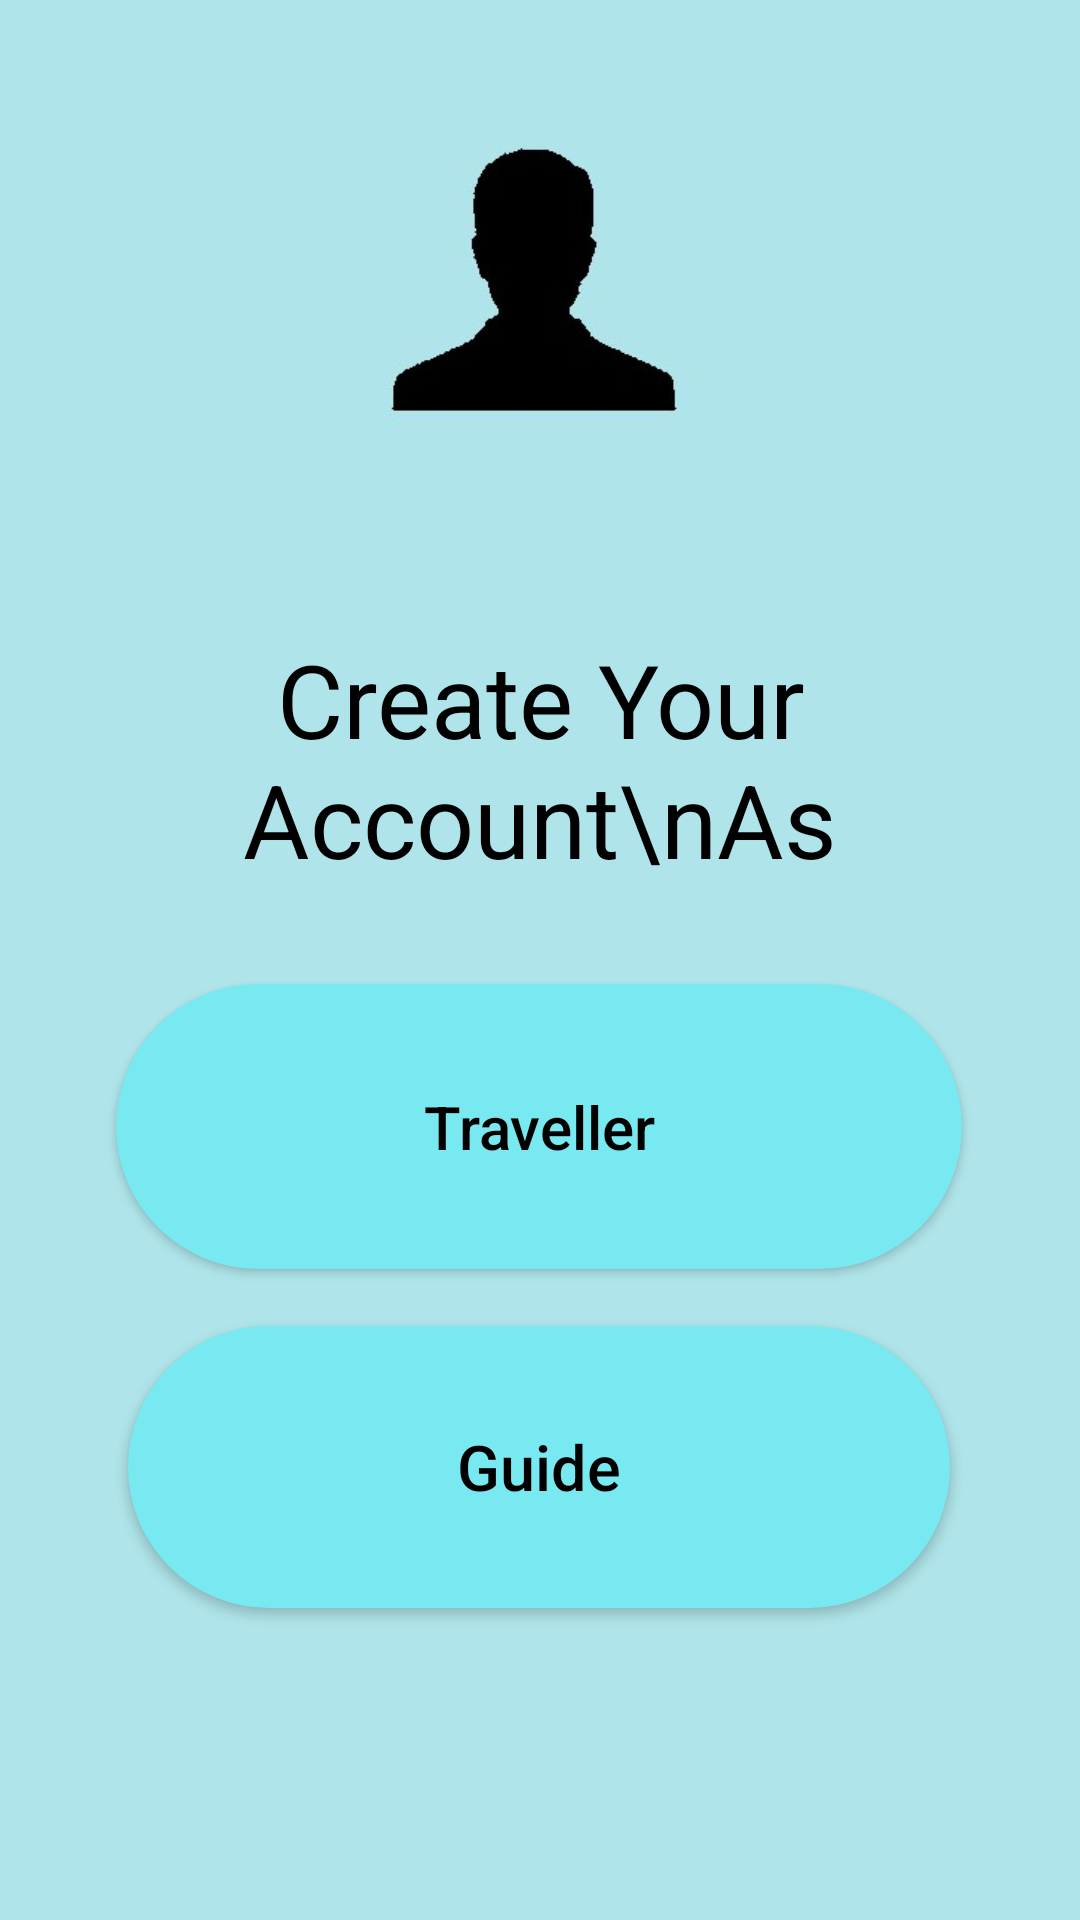

Produce the Android XML layout that renders to this screen, including the resource entries it uses.
<!-- AndroidManifest.xml: application theme Theme.AppCompat.Light.DarkActionBar -->
<!-- res/layout/signupfirst.xml -->
<?xml version="1.0" encoding="utf-8"?>
<androidx.constraintlayout.widget.ConstraintLayout xmlns:android="http://schemas.android.com/apk/res/android"
    xmlns:app="http://schemas.android.com/apk/res-auto"
    xmlns:tools="http://schemas.android.com/tools"
    android:layout_width="match_parent"
    android:layout_height="match_parent"
    android:background="#AFE5EA"
    tools:context=".MainActivity">

    <TextView
        android:id="@+id/textView"
        android:layout_width="343dp"
        android:layout_height="115dp"
        android:padding="5dp"
        android:text="Create Your Account\nAs"
        android:gravity="center"
        android:textColor="#000000"
        android:textSize="34sp"
        app:layout_constraintBottom_toBottomOf="parent"
        app:layout_constraintEnd_toEndOf="parent"
        app:layout_constraintStart_toStartOf="parent"
        app:layout_constraintTop_toTopOf="parent"
        app:layout_constraintVertical_bias="0.373" />

    <Button
        android:id="@+id/traveller_signup"
        android:padding="10dp"
        android:layout_width="282dp"
        android:layout_height="95dp"
        android:background="@drawable/standerd_button"
        android:text="Traveller"
        android:textAllCaps="false"
        android:textColor="#000000"
        android:textSize="20sp"
        android:visibility="visible"
        app:backgroundTint="#78E9F0"
        app:layout_constraintBottom_toBottomOf="parent"
        app:layout_constraintEnd_toEndOf="parent"
        app:layout_constraintHorizontal_bias="0.496"
        app:layout_constraintStart_toStartOf="parent"
        app:layout_constraintTop_toTopOf="parent"
        app:layout_constraintVertical_bias="0.602" />

    <Button
        android:id="@+id/guide_signup"
        android:padding="10dp"
        android:layout_width="274dp"
        android:layout_height="94dp"
        android:layout_marginBottom="104dp"
        android:background="@drawable/standerd_button"
        android:text="Guide"
        android:textAllCaps="false"
        android:textColor="#000000"
        android:textSize="21sp"
        android:visibility="visible"
        app:backgroundTint="#78E9F0"
        app:layout_constraintBottom_toBottomOf="parent"
        app:layout_constraintEnd_toEndOf="parent"
        app:layout_constraintHorizontal_bias="0.496"
        app:layout_constraintStart_toStartOf="parent"

        app:layout_constraintTop_toBottomOf="@+id/traveller_signup"
        app:layout_constraintVertical_bias="1.0" />

    <ImageView
        android:id="@+id/imageView5"
        android:layout_width="405dp"
        android:layout_height="236dp"
        app:layout_constraintBottom_toTopOf="@+id/textView"
        app:layout_constraintEnd_toEndOf="parent"
        app:layout_constraintStart_toStartOf="parent"
        app:layout_constraintTop_toTopOf="parent"
        app:srcCompat="@drawable/signup_head" />


</androidx.constraintlayout.widget.ConstraintLayout>
<!-- resources referenced by this layout -->
<resources>
  <!-- drawable signup_head: jpg bitmap (drawable, 10838 bytes) -->
  <!-- drawable standerd_button (drawable) -->
  <?xml version="1.0" encoding="utf-8"?>
  <shape xmlns:android="http://schemas.android.com/apk/res/android" android:shape="rectangle">
      <corners android:radius="110dp"/>
      <solid android:color="#78E9F0"/>
  </shape>
</resources>
